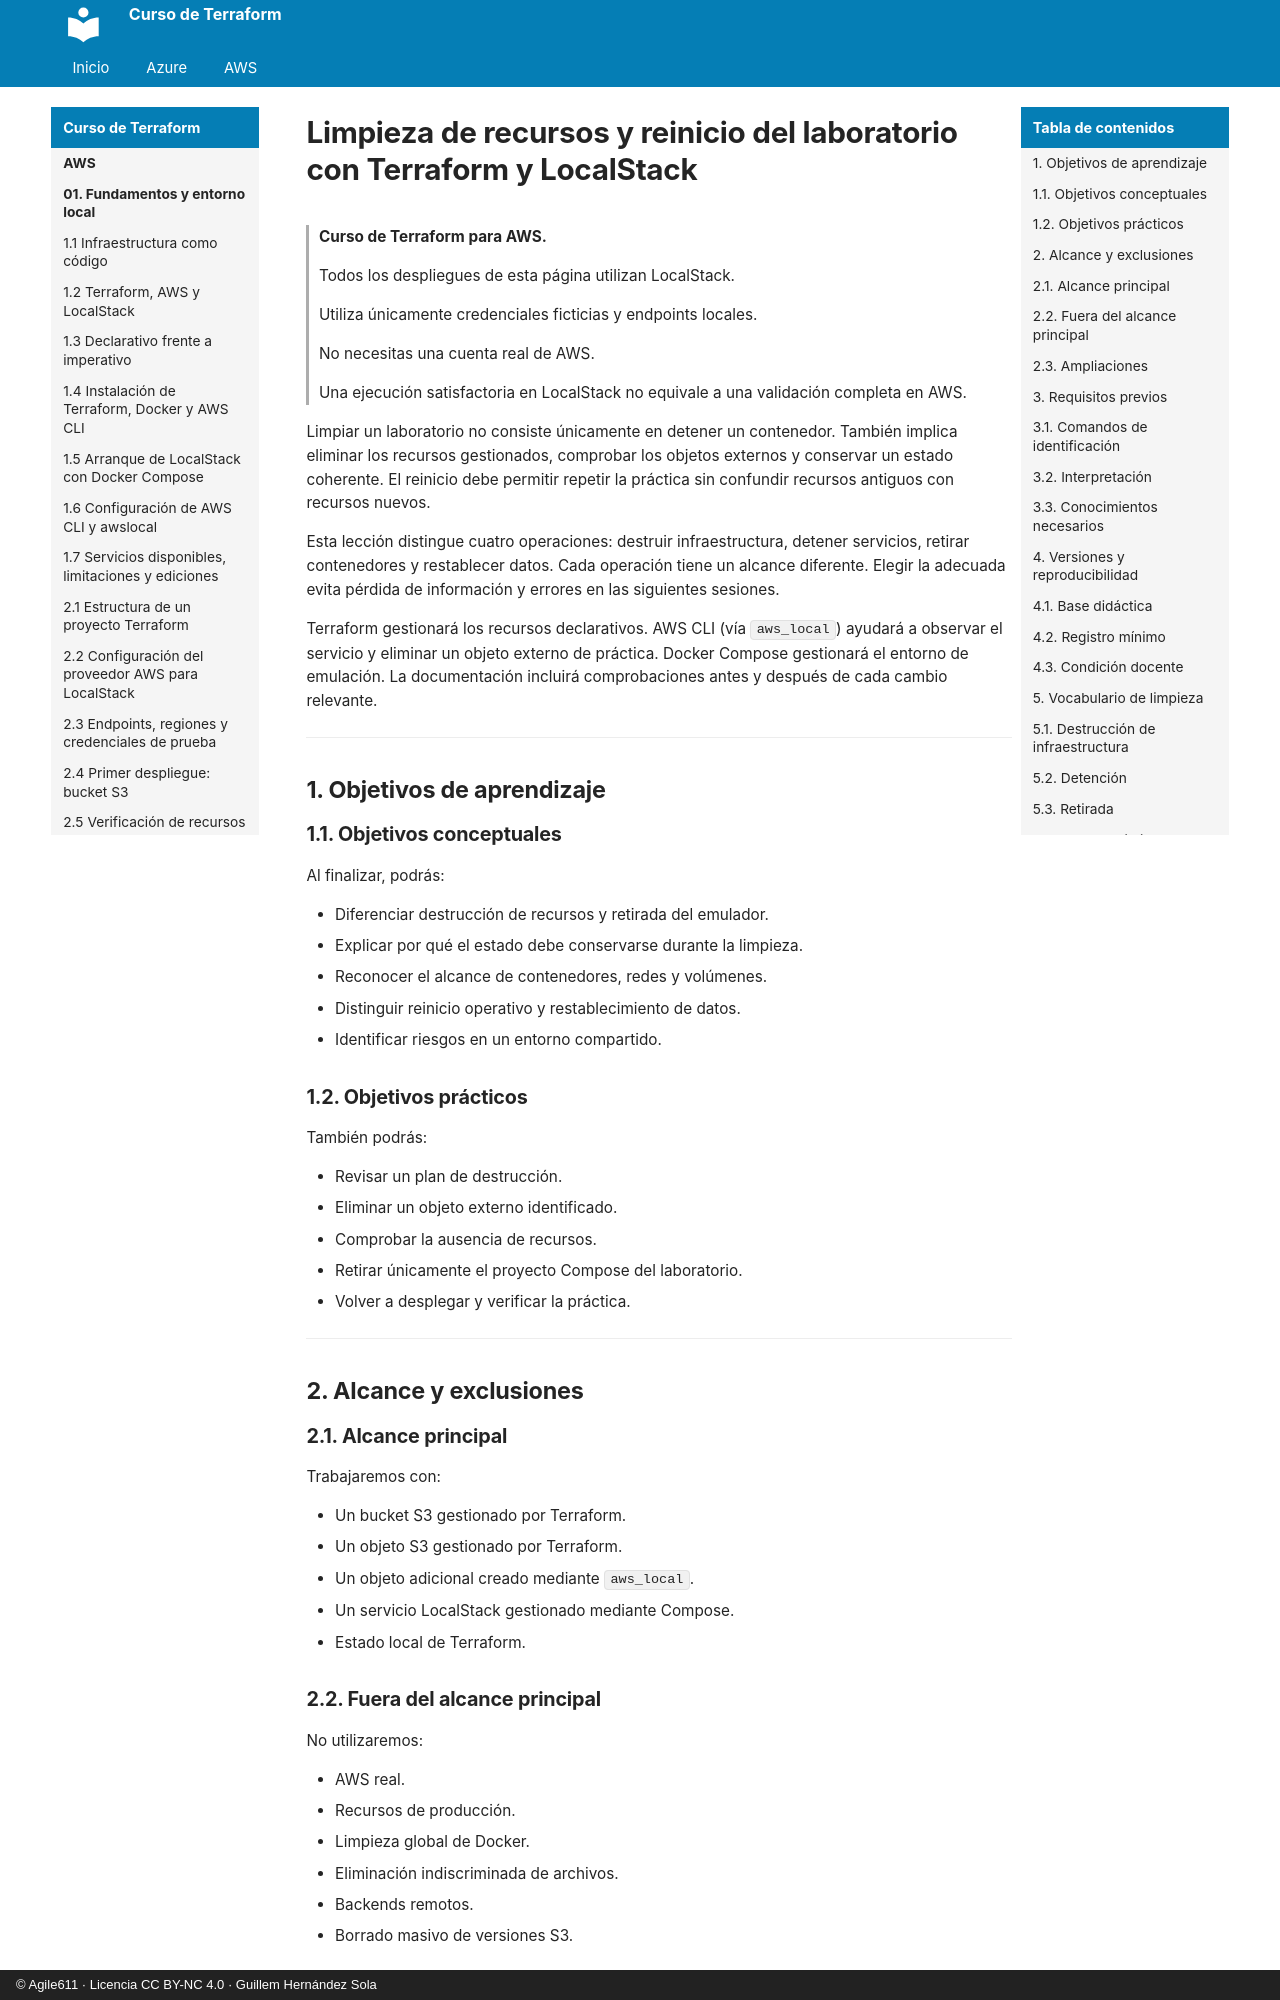

repository: agile611/curso-terraform · page: aws/02-06-limpieza-de-recursos-y-reinicio-del-laboratorio/index.html · generator: mkdocs · copyright: © Agile611 · Licencia CC BY-NC 4.0 · Guillem Hernández Sola

# Limpieza de recursos y reinicio del laboratorio con Terraform y LocalStack

> **Curso de Terraform para AWS.**
>
> Todos los despliegues de esta página utilizan LocalStack.
>
> Utiliza únicamente credenciales ficticias y endpoints locales.
>
> No necesitas una cuenta real de AWS.
>
> Una ejecución satisfactoria en LocalStack no equivale a una validación completa en AWS.

Limpiar un laboratorio no consiste únicamente en detener un contenedor.
También implica eliminar los recursos gestionados, comprobar los objetos externos y conservar un estado coherente.
El reinicio debe permitir repetir la práctica sin confundir recursos antiguos con recursos nuevos.

Esta lección distingue cuatro operaciones: destruir infraestructura, detener servicios, retirar contenedores y restablecer datos.
Cada operación tiene un alcance diferente.
Elegir la adecuada evita pérdida de información y errores en las siguientes sesiones.

Terraform gestionará los recursos declarativos.
AWS CLI (vía `aws_local`) ayudará a observar el servicio y eliminar un objeto externo de práctica.
Docker Compose gestionará el entorno de emulación.
La documentación incluirá comprobaciones antes y después de cada cambio relevante.

---

## 1. Objetivos de aprendizaje

### 1.1. Objetivos conceptuales

Al finalizar, podrás:

- Diferenciar destrucción de recursos y retirada del emulador.
- Explicar por qué el estado debe conservarse durante la limpieza.
- Reconocer el alcance de contenedores, redes y volúmenes.
- Distinguir reinicio operativo y restablecimiento de datos.
- Identificar riesgos en un entorno compartido.

### 1.2. Objetivos prácticos

También podrás:

- Revisar un plan de destrucción.
- Eliminar un objeto externo identificado.
- Comprobar la ausencia de recursos.
- Retirar únicamente el proyecto Compose del laboratorio.
- Volver a desplegar y verificar la práctica.

---

## 2. Alcance y exclusiones

### 2.1. Alcance principal

Trabajaremos con:

- Un bucket S3 gestionado por Terraform.
- Un objeto S3 gestionado por Terraform.
- Un objeto adicional creado mediante `aws_local`.
- Un servicio LocalStack gestionado mediante Compose.
- Estado local de Terraform.
